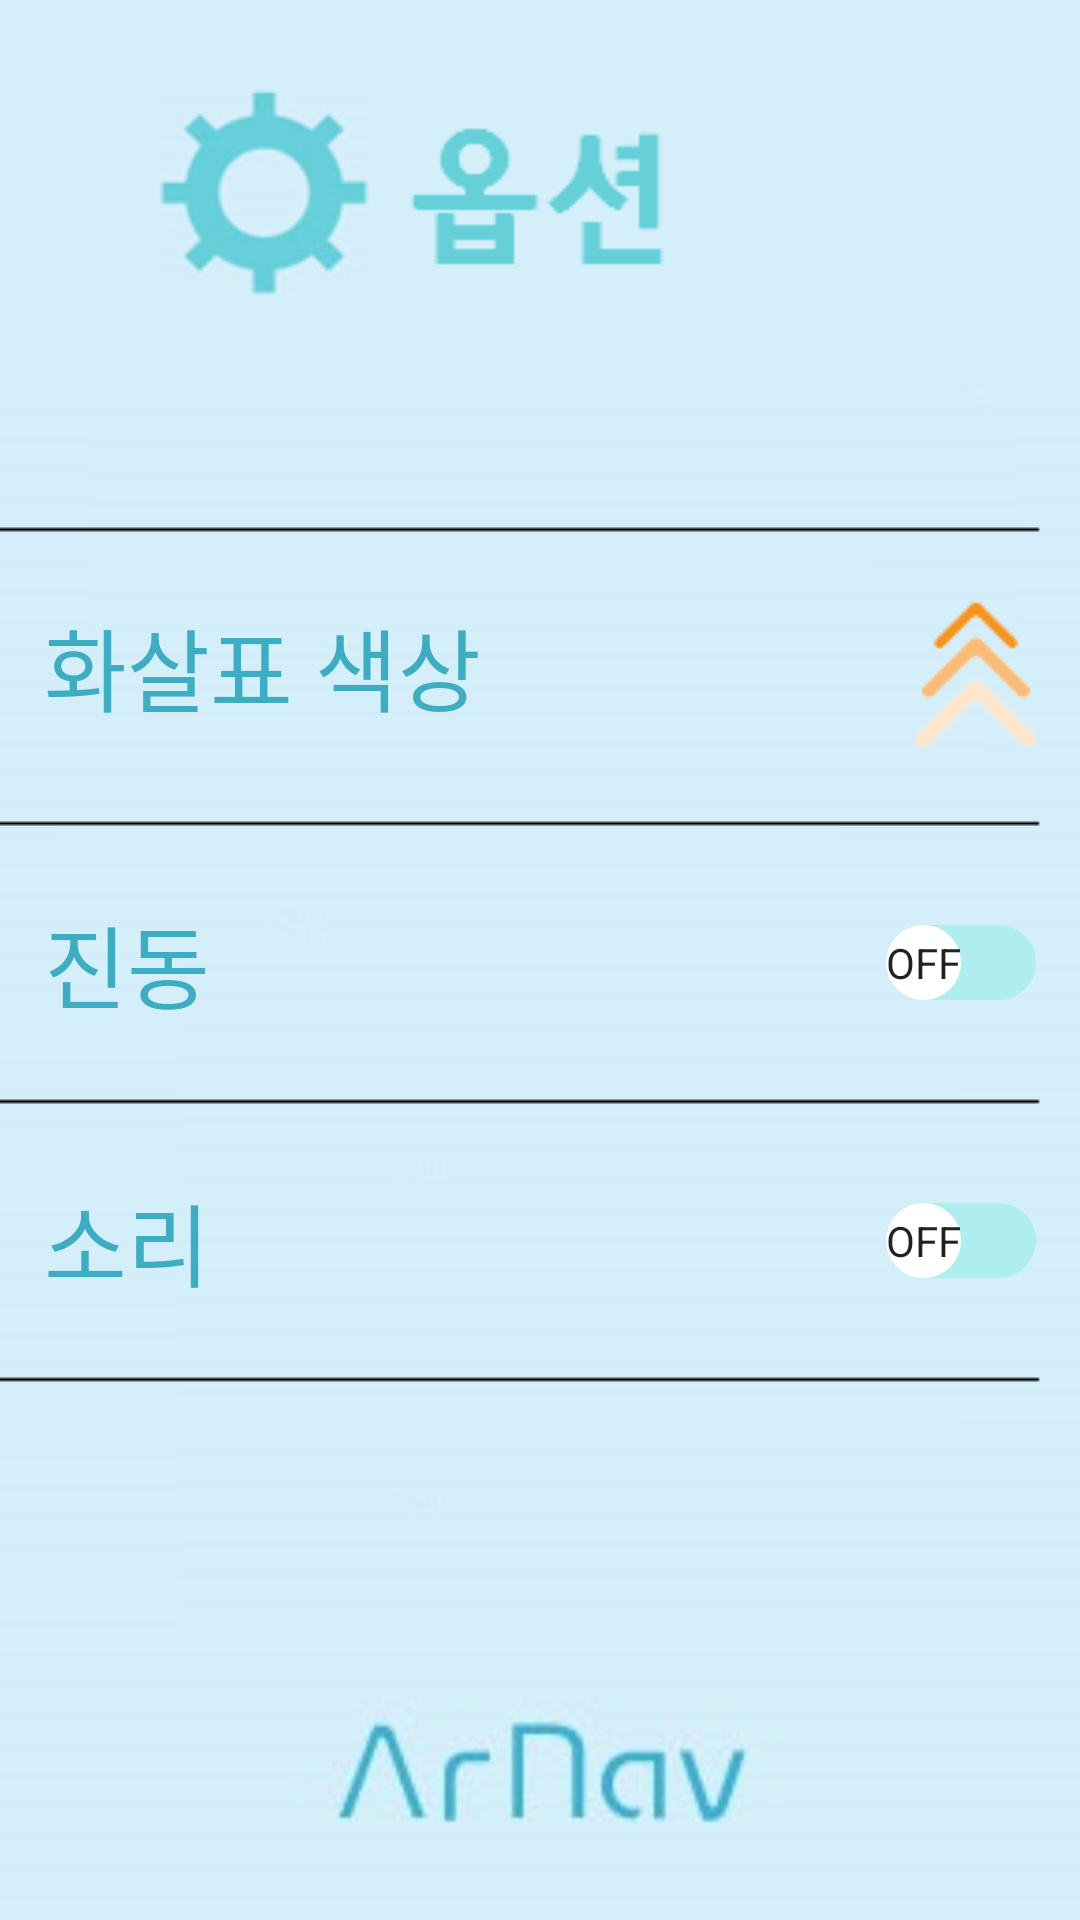

Android layout source for this screen:
<!-- AndroidManifest.xml: application theme AppTheme -->
<!-- res/layout/activity_option.xml -->
<?xml version="1.0" encoding="utf-8"?>
<LinearLayout xmlns:android="http://schemas.android.com/apk/res/android"
    xmlns:tools="http://schemas.android.com/tools"
    android:id="@+id/activity_option"
    android:layout_width="match_parent"
    android:layout_height="match_parent"
    android:orientation="vertical"
    android:background="@drawable/background"
    android:paddingBottom="@dimen/activity_vertical_margin"
    android:paddingLeft="@dimen/activity_horizontal_margin"
    android:paddingRight="@dimen/activity_horizontal_margin"
    android:paddingTop="@dimen/activity_vertical_margin"

    tools:context="com.example.jun.mycapstone.OptionActivity">

    <TextView
        android:layout_width="match_parent"
        android:layout_height="wrap_content"
        android:background="@drawable/optiontitle"
        android:textSize="40dp"
        android:padding="15dp"
        android:gravity="center"/>


    <TextView
        android:layout_marginTop="40dp"
        android:drawableRight="@drawable/line"
        android:layout_width="match_parent"
        android:layout_height="17dp"
        ></TextView>

    <LinearLayout
        android:layout_width="wrap_content"
        android:layout_height="wrap_content"
        android:orientation="horizontal">

        <Button
            android:id="@+id/PointOptionButton"
            android:layout_width="wrap_content"
            android:layout_height="wrap_content"
            android:layout_margin="15dp"
            android:background="#00ff0000"
            android:gravity="left"
            android:text="화살표 색상"
            android:textAllCaps="false"
            android:textColor="#3DADC3"
            android:textSize="30dp" />

        <View
            android:layout_width="0dp"
            android:layout_height="0dp"
            android:layout_weight="1"/>

        <ImageView
            android:id="@+id/PointImageView"
            android:layout_width="wrap_content"
            android:layout_height="wrap_content"
            android:layout_margin="15dp"
            android:gravity="right"
            android:src="@drawable/minigo" />

    </LinearLayout>


    <TextView
        android:drawableRight="@drawable/line"
        android:layout_width="match_parent"
        android:layout_height="wrap_content"
        ></TextView>

    <Switch
        android:textColor="#3DADC3"
        android:track="@drawable/switch_selector"
        android:thumb="@drawable/switch_selector_thumb"
        android:id="@+id/Vibration_switch"
        android:layout_width="match_parent"
        android:layout_height="wrap_content"
        android:showText="true"
        android:switchMinWidth = "20dp"
        android:layout_margin="15dp"
        android:text="진동"
        android:textSize="30dp"
        android:textOff="Off"
        android:textOn="On" />

    <TextView
        android:layout_width="match_parent"
        android:layout_height="wrap_content"
        android:drawableRight="@drawable/line"
        ></TextView>

    <Switch
        android:textColor="#3DADC3"
        android:track="@drawable/switch_selector"
        android:thumb="@drawable/switch_selector_thumb"
        android:id="@+id/Sound_switch"
        android:layout_width="match_parent"
        android:layout_height="wrap_content"
        android:showText="true"
        android:switchMinWidth = "20dp"
        android:layout_margin="15dp"
        android:textSize="30dp"
        android:text="소리"
        android:textOff="Off"
        android:textOn="On" />

    <TextView
        android:layout_width="match_parent"
        android:layout_height="wrap_content"
        android:drawableRight="@drawable/line"
        ></TextView>
</LinearLayout>
<!-- resources referenced by this layout -->
<resources>
  <!-- drawable background: jpg bitmap (drawable, 9130 bytes) -->
  <!-- drawable line: png bitmap (drawable, 94 bytes) -->
  <!-- drawable minigo: png bitmap (drawable, 1260 bytes) -->
  <!-- drawable optiontitle: png bitmap (drawable, 9032 bytes) -->
  <!-- drawable switch_selector (drawable) -->
  <?xml version="1.0" encoding="utf-8"?>
      <selector xmlns:android="http://schemas.android.com/apk/res/android">
          <item
              android:drawable="@drawable/switch_off"
              android:state_checked="false"/>
  
          <item
              android:drawable="@drawable/switch_on"
              android:state_checked="true"/>
  
      </selector>
  <!-- drawable switch_selector_thumb (drawable) -->
  <shape
          xmlns:android="http://schemas.android.com/apk/res/android"
          android:shape="oval">
  
          <size
              android:width="25dp"
              android:height="25dp" />
  
          <solid
              android:color="#FFFFFF" />
  
          <stroke
              android:width="1dp"
              android:color="#FFFFFF" />
  
  </shape>
  <style name="AppTheme" parent="Theme.AppCompat.Light.DarkActionBar">
          
          <item name="colorPrimary">@color/colorPrimary</item>
          <item name="colorPrimaryDark">@color/colorPrimaryDark</item>
          <item name="colorAccent">@color/colorAccent</item>
          <item name="windowNoTitle">true</item>
      </style>
  <!-- drawable switch_off (drawable) -->
  <shape
          xmlns:android="http://schemas.android.com/apk/res/android"
          android:shape="rectangle" >
          <corners
              android:radius="15dp" />
          <size
              android:width="75dp"
              android:height="25dp" />
          <solid
              android:color="#afeeee" />
          <stroke
              android:width="2dp"
              android:color="#afeeee" />
  </shape>
  <!-- drawable switch_on (drawable) -->
  <shape
          xmlns:android="http://schemas.android.com/apk/res/android"
          android:shape="rectangle" >
  
          <corners
              android:radius="15dp" />
          <size
              android:width="75dp"
              android:height="25dp" />
          <solid
              android:color="#008080" />
          <stroke
              android:width="2dp"
              android:color="#008080" />
  </shape>
  <!-- not gathered from this repository: default colours our renderer supplied (Android Studio template values) -->
  <color name="colorPrimary">#FF6200EE</color>
  <color name="colorPrimaryDark">#FF3700B3</color>
  <color name="colorAccent">#FF03DAC5</color>
</resources>
